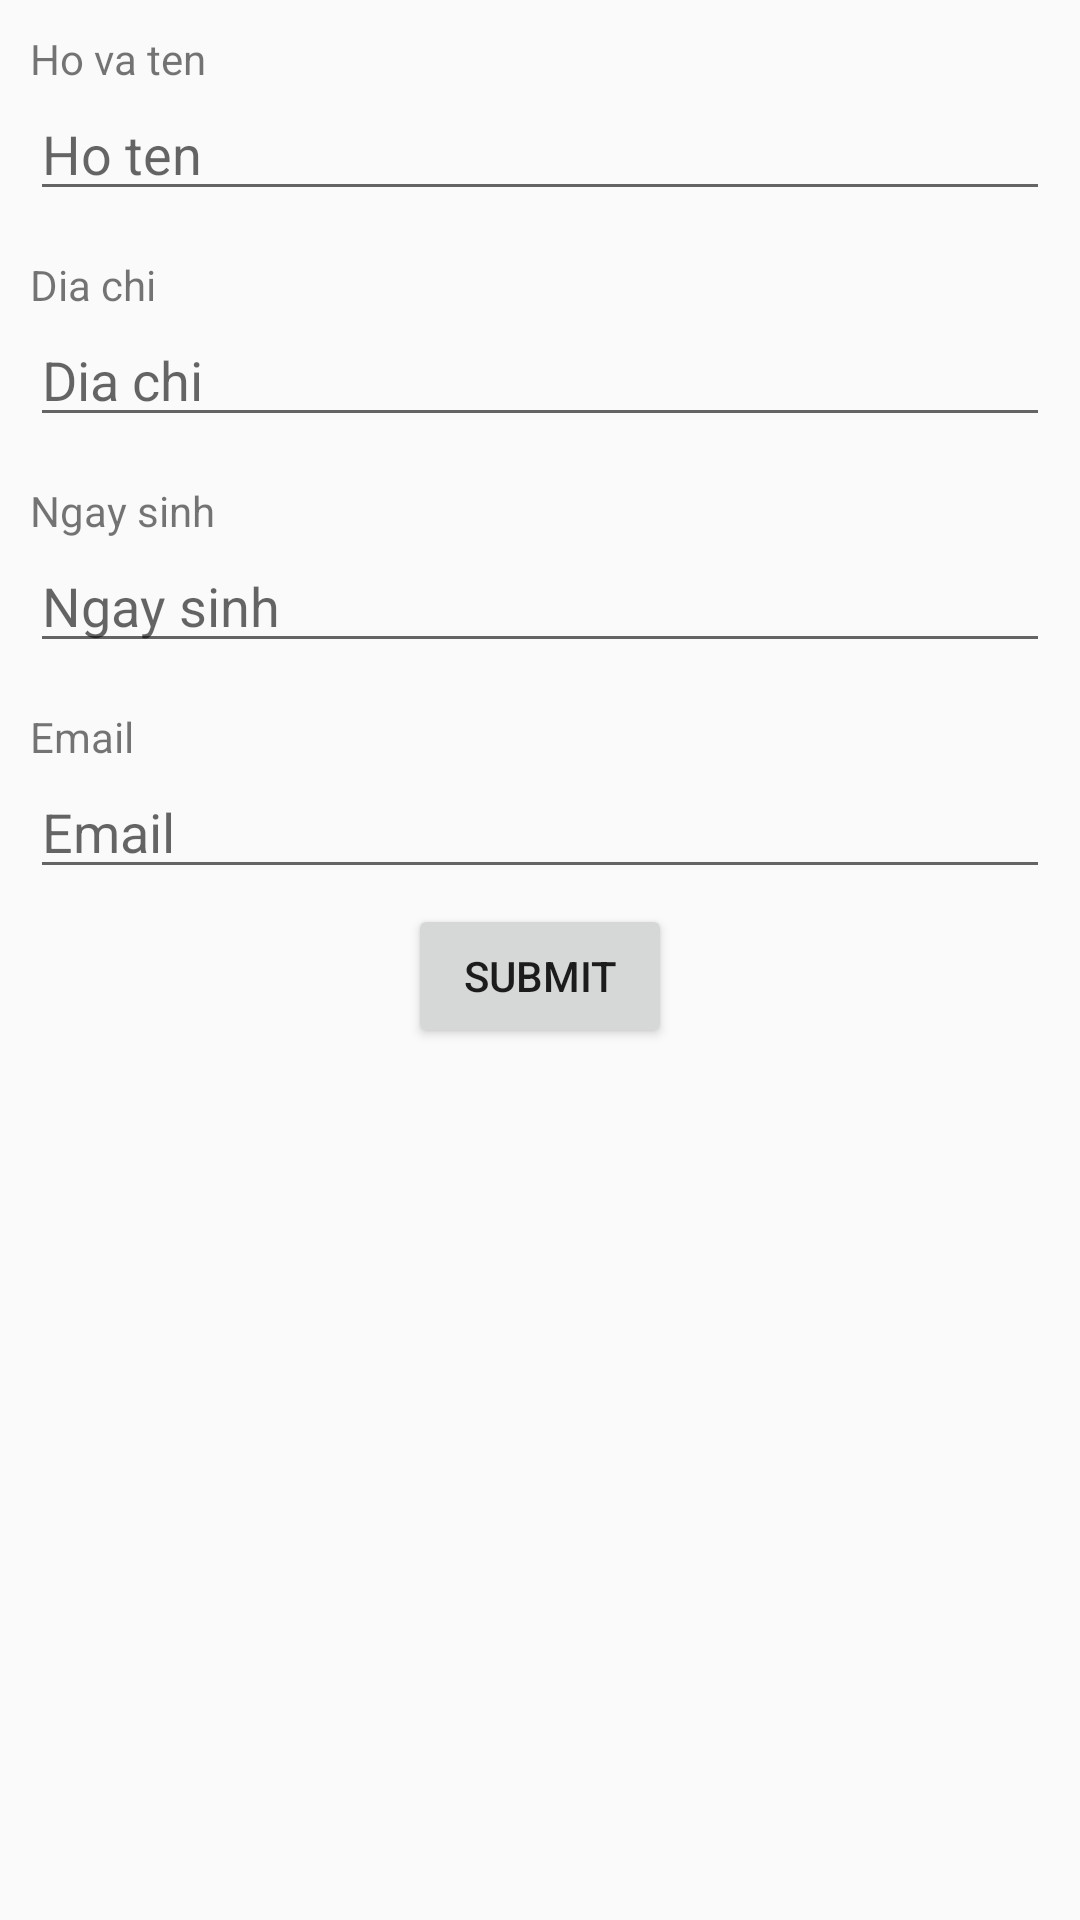

Android layout source for this screen:
<!-- AndroidManifest.xml: application theme AppTheme -->
<!-- res/layout/activity_update_student.xml -->
<?xml version="1.0" encoding="utf-8"?>
<ScrollView
    xmlns:android="http://schemas.android.com/apk/res/android"
    xmlns:tools="http://schemas.android.com/tools"
    xmlns:app="http://schemas.android.com/apk/res-auto"
    tools:context=".screen.AddStudent.AddStudentActivity"
    android:layout_width="match_parent"
    android:layout_height="match_parent"
    >

  <androidx.constraintlayout.widget.ConstraintLayout
      android:layout_width="match_parent"
      android:layout_height="wrap_content"
      >


    <LinearLayout
        android:orientation="vertical"
        android:layout_width="match_parent"
        android:layout_height="wrap_content"
        app:layout_constraintStart_toStartOf="parent"
        app:layout_constraintEnd_toEndOf="parent"
        android:padding="5dp"
        android:layout_margin="5dp"
        android:id="@+id/linearLayoutName"
        app:layout_constraintTop_toTopOf="parent"
        >

      <TextView
          android:text="Ho va ten"
          android:layout_width="match_parent"
          android:layout_height="wrap_content"
          />

      <com.google.android.material.textfield.TextInputEditText
          android:layout_width="match_parent"
          android:layout_height="wrap_content"
          android:inputType="textPersonName"
          android:hint="Ho ten"
          android:ems="10"
          android:id="@+id/et_update_name"
          />
    </LinearLayout>

    <LinearLayout
        android:orientation="vertical"
        android:layout_width="match_parent"
        android:layout_height="wrap_content"
        app:layout_constraintStart_toStartOf="parent"
        app:layout_constraintEnd_toEndOf="parent"
        android:padding="5dp"
        android:layout_margin="5dp"
        android:id="@+id/linearLayoutAddress"
        app:layout_constraintTop_toBottomOf="@+id/linearLayoutName"
        >

      <TextView
          android:text="Dia chi"
          android:layout_width="match_parent"
          android:layout_height="wrap_content"
          />

      <com.google.android.material.textfield.TextInputEditText
          android:layout_width="match_parent"
          android:layout_height="wrap_content"
          android:inputType="textPersonName"
          android:hint="Dia chi"
          android:ems="10"
          android:id="@+id/et_update_address"
          />
    </LinearLayout>

    <LinearLayout
        android:orientation="vertical"
        android:layout_width="match_parent"
        android:layout_height="wrap_content"
        app:layout_constraintStart_toStartOf="parent"
        app:layout_constraintEnd_toEndOf="parent"
        android:padding="5dp"
        android:layout_margin="5dp"
        android:id="@+id/linearLayoutDob"
        app:layout_constraintTop_toBottomOf="@+id/linearLayoutAddress"
        >

      <TextView
          android:text="Ngay sinh"
          android:layout_width="match_parent"
          android:layout_height="wrap_content"
          />

      <com.google.android.material.textfield.TextInputEditText
          android:calendarViewShown="false"
          android:layout_width="match_parent"
          android:layout_height="wrap_content"
          android:inputType="textPersonName"
          android:hint="Ngay sinh"
          android:ems="10"
          android:id="@+id/et_update_dob"
          />
    </LinearLayout>

    <LinearLayout
        android:orientation="vertical"
        android:layout_width="match_parent"
        android:layout_height="wrap_content"
        app:layout_constraintStart_toStartOf="parent"
        app:layout_constraintEnd_toEndOf="parent"
        android:padding="5dp"
        android:layout_margin="5dp"
        android:id="@+id/linearLayoutEmail"
        app:layout_constraintTop_toBottomOf="@+id/linearLayoutDob"
        >

      <TextView
          android:text="Email"
          android:layout_width="match_parent"
          android:layout_height="wrap_content"
          />

      <com.google.android.material.textfield.TextInputEditText
          android:layout_width="match_parent"
          android:layout_height="wrap_content"
          android:inputType="textPersonName"
          android:hint="Email"
          android:ems="10"
          android:id="@+id/et_update_email"
          />
    </LinearLayout>

    <Button
        android:layout_width="wrap_content"
        android:layout_height="wrap_content"
        android:text="Submit"
        android:id="@+id/btn_update"
        app:layout_constraintTop_toBottomOf="@+id/linearLayoutEmail"
        app:layout_constraintStart_toStartOf="parent"
        app:layout_constraintEnd_toEndOf="parent"

        />
  </androidx.constraintlayout.widget.ConstraintLayout>

</ScrollView>
<!-- resources referenced by this layout -->
<resources>
  <style name="AppTheme" parent="Theme.AppCompat.Light.DarkActionBar">
      
      <item name="colorPrimary">@color/colorPrimary</item>
      <item name="colorPrimaryDark">@color/colorPrimaryDark</item>
      <item name="colorAccent">@color/colorAccent</item>
    </style>
  <!-- not gathered from this repository: default colours our renderer supplied (Android Studio template values) -->
  <color name="colorPrimary">#FF6200EE</color>
  <color name="colorPrimaryDark">#FF3700B3</color>
  <color name="colorAccent">#FF03DAC5</color>
</resources>
